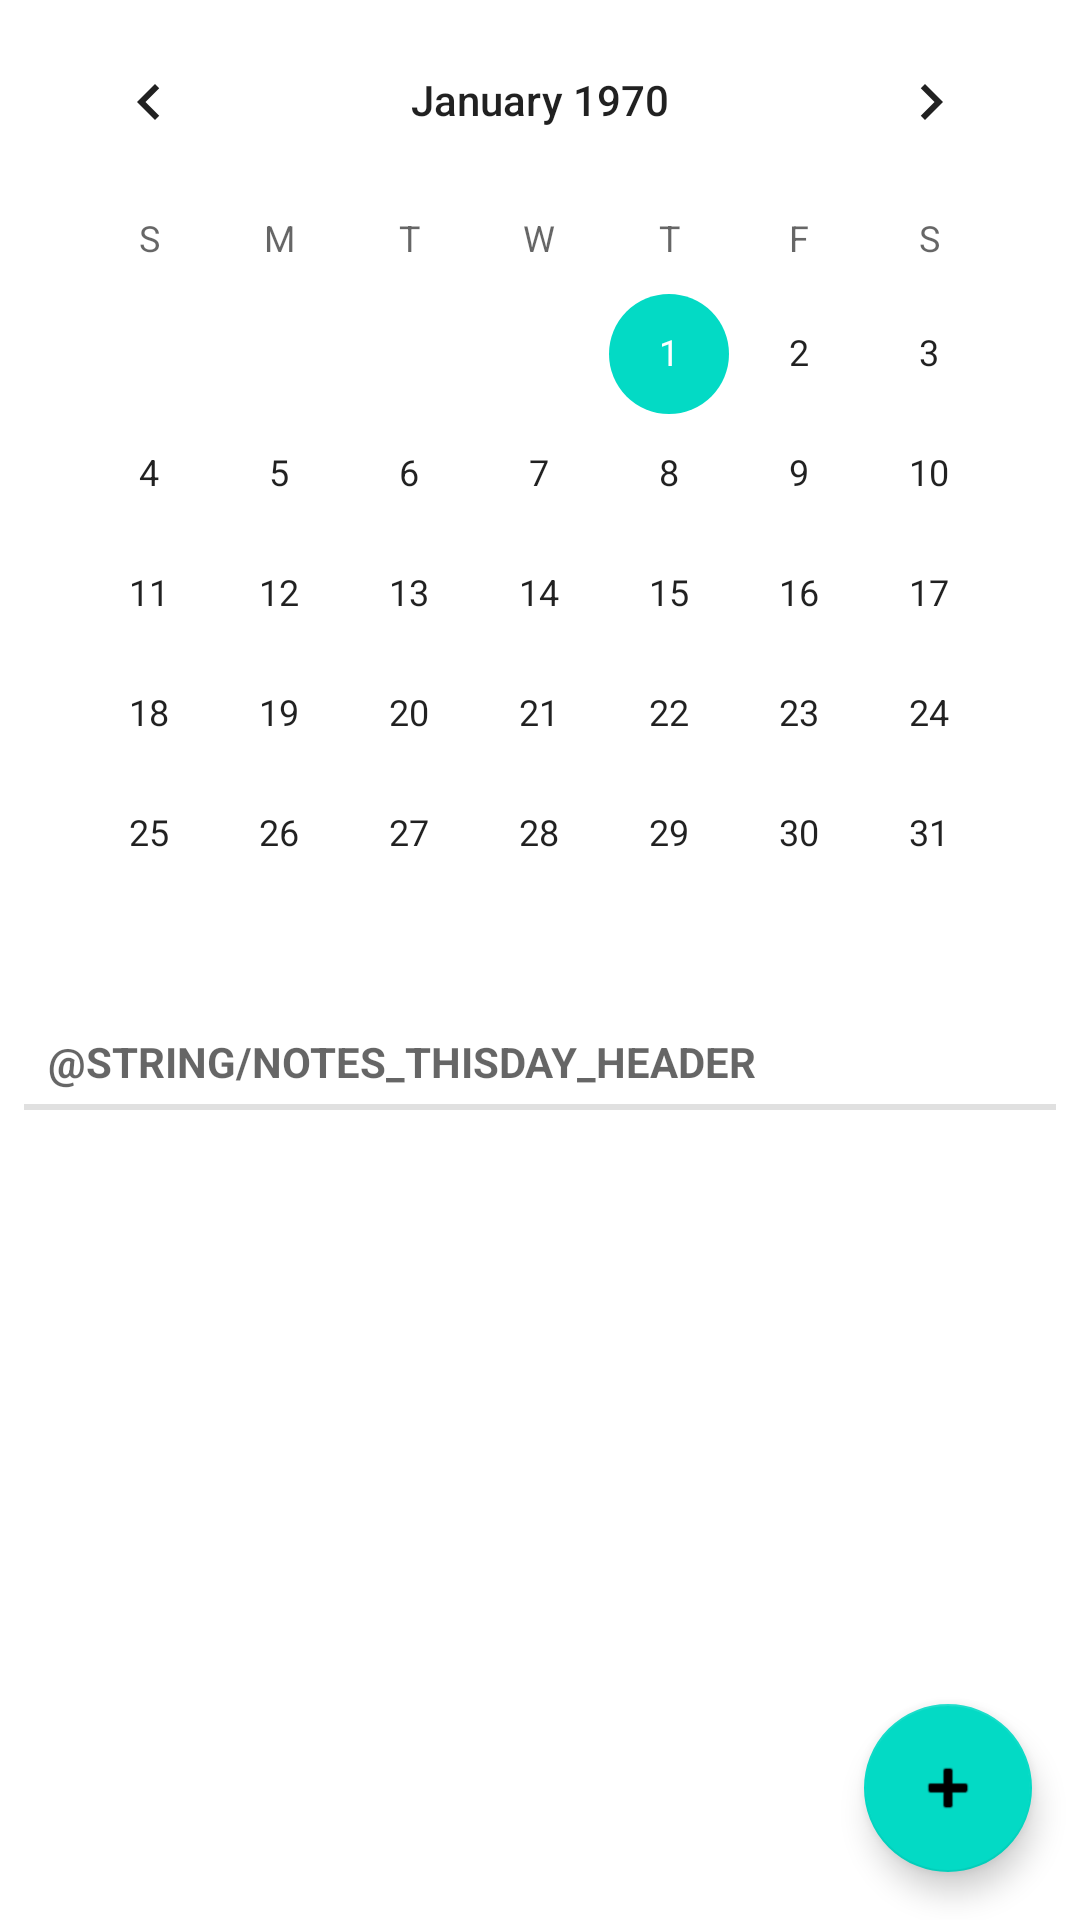

Produce the Android XML layout that renders to this screen, including the resource entries it uses.
<!-- AndroidManifest.xml: application theme Theme.Noteworthy -->
<!-- res/layout/fragment_calendar.xml -->
<?xml version="1.0" encoding="utf-8"?>
<androidx.constraintlayout.widget.ConstraintLayout
    xmlns:android="http://schemas.android.com/apk/res/android"
    android:layout_width="match_parent"
    android:layout_height="match_parent"
    xmlns:app="http://schemas.android.com/apk/res-auto">

    <CalendarView
        android:id="@+id/monthlyView"
        android:layout_width="match_parent"
        android:layout_height="wrap_content"
        android:layout_marginStart="8dp"
        android:layout_marginEnd="8dp"
        app:layout_constraintEnd_toEndOf="parent"
        app:layout_constraintStart_toStartOf="parent"
        app:layout_constraintTop_toTopOf="parent" />

    <com.google.android.material.floatingactionbutton.FloatingActionButton
        android:id="@+id/add_new_record_button"
        android:layout_width="wrap_content"
        android:layout_height="wrap_content"
        android:layout_marginEnd="16dp"
        android:layout_marginBottom="16dp"
        android:clickable="true"
        android:contentDescription="Add New Record"
        android:focusable="true"
        app:layout_constraintBottom_toBottomOf="parent"
        app:layout_constraintEnd_toEndOf="parent"
        app:srcCompat="@android:drawable/ic_input_add" />

    <TextView
        android:id="@+id/today_header"
        style="?android:listSeparatorTextViewStyle"
        android:layout_width="match_parent"
        android:layout_height="wrap_content"
        android:layout_marginStart="8dp"
        android:layout_marginEnd="8dp"
        android:text="@string/notes_thisday_header"
        app:layout_constraintEnd_toEndOf="parent"
        app:layout_constraintHorizontal_bias="1.0"
        app:layout_constraintStart_toStartOf="parent"
        app:layout_constraintTop_toBottomOf="@+id/monthlyView" />

    <androidx.recyclerview.widget.RecyclerView
        android:id="@+id/note_recycler_view"
        android:layout_width="match_parent"
        android:layout_height="0dp"
        android:layout_marginStart="8dp"
        android:layout_marginEnd="8dp"
        app:layout_constraintBottom_toBottomOf="parent"
        app:layout_constraintEnd_toEndOf="parent"
        app:layout_constraintStart_toStartOf="parent"
        app:layout_constraintTop_toBottomOf="@+id/today_header" />

</androidx.constraintlayout.widget.ConstraintLayout>
<!-- resources referenced by this layout -->
<resources>
  <style name="Theme.Noteworthy" parent="Theme.MaterialComponents.DayNight.DarkActionBar">
          
          <item name="colorPrimary">@color/purple_500</item>
          <item name="colorPrimaryVariant">@color/purple_700</item>
          <item name="colorOnPrimary">@color/white</item>
          
          <item name="colorSecondary">@color/teal_200</item>
          <item name="colorSecondaryVariant">@color/teal_700</item>
          <item name="colorOnSecondary">@color/black</item>
          
          <item name="android:statusBarColor" tools:targetApi="l">?attr/colorPrimaryVariant</item>
          
      </style>
  <!-- not gathered from this repository: default colours our renderer supplied (Android Studio template values) -->
  <color name="purple_500">#FF6200EE</color>
  <color name="purple_700">#FF3700B3</color>
  <color name="teal_200">#FF03DAC5</color>
  <color name="teal_700">#FF018786</color>
  <color name="black">#FF000000</color>
  <color name="white">#FFFFFFFF</color>
</resources>
